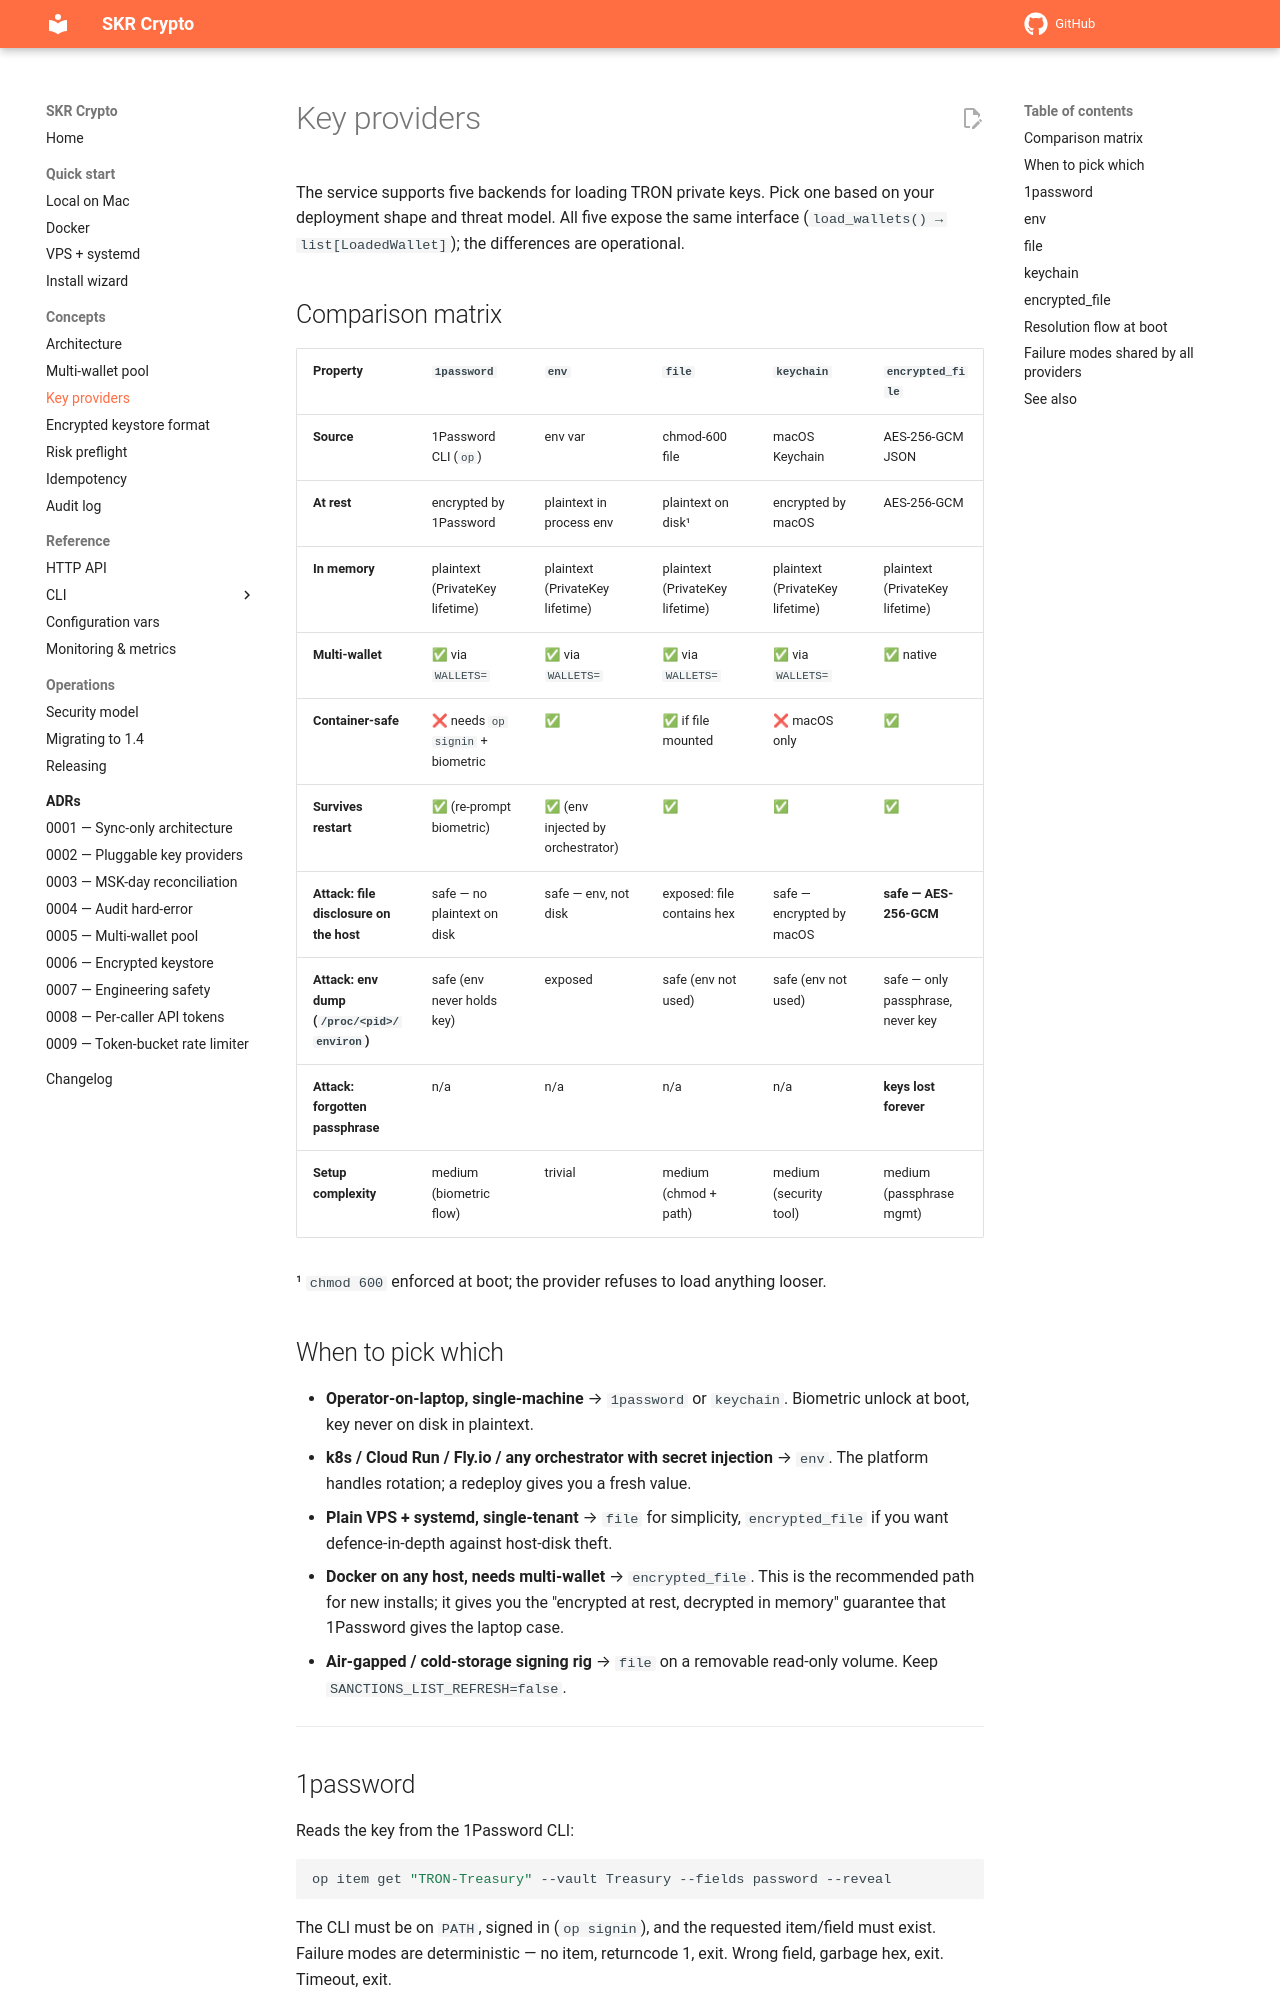

repository: vampir15551/skr-crypto · page: key-providers/index.html · generator: mkdocs

# Key providers

The service supports five backends for loading TRON private keys. Pick one based on your deployment shape and threat model. All five expose the same interface (`load_wallets() → list[LoadedWallet]`); the differences are operational.

## Comparison matrix

| Property | `1password` | `env` | `file` | `keychain` | `encrypted_file` |
|---|---|---|---|---|---|
| **Source** | 1Password CLI (`op`) | env var | chmod-600 file | macOS Keychain | AES-256-GCM JSON |
| **At rest** | encrypted by 1Password | plaintext in process env | plaintext on disk¹ | encrypted by macOS | AES-256-GCM |
| **In memory** | plaintext (PrivateKey lifetime) | plaintext (PrivateKey lifetime) | plaintext (PrivateKey lifetime) | plaintext (PrivateKey lifetime) | plaintext (PrivateKey lifetime) |
| **Multi-wallet** | ✅ via `WALLETS=` | ✅ via `WALLETS=` | ✅ via `WALLETS=` | ✅ via `WALLETS=` | ✅ native |
| **Container-safe** | ❌ needs `op signin` + biometric | ✅ | ✅ if file mounted | ❌ macOS only | ✅ |
| **Survives restart** | ✅ (re-prompt biometric) | ✅ (env injected by orchestrator) | ✅ | ✅ | ✅ |
| **Attack: file disclosure on the host** | safe — no plaintext on disk | safe — env, not disk | exposed: file contains hex | safe — encrypted by macOS | **safe — AES-256-GCM** |
| **Attack: env dump (`/proc/<pid>/environ`)** | safe (env never holds key) | exposed | safe (env not used) | safe (env not used) | safe — only passphrase, never key |
| **Attack: forgotten passphrase** | n/a | n/a | n/a | n/a | **keys lost forever** |
| **Setup complexity** | medium (biometric flow) | trivial | medium (chmod + path) | medium (security tool) | medium (passphrase mgmt) |

¹ `chmod 600` enforced at boot; the provider refuses to load anything looser.

## When to pick which

- **Operator-on-laptop, single-machine** → `1password` or `keychain`. Biometric unlock at boot, key never on disk in plaintext.
- **k8s / Cloud Run / Fly.io / any orchestrator with secret injection** → `env`. The platform handles rotation; a redeploy gives you a fresh value.
- **Plain VPS + systemd, single-tenant** → `file` for simplicity, `encrypted_file` if you want defence-in-depth against host-disk theft.
- **Docker on any host, needs multi-wallet** → `encrypted_file`. This is the recommended path for new installs; it gives you the "encrypted at rest, decrypted in memory" guarantee that 1Password gives the laptop case.
- **Air-gapped / cold-storage signing rig** → `file` on a removable read-only volume. Keep `SANCTIONS_LIST_REFRESH=false`.

---
